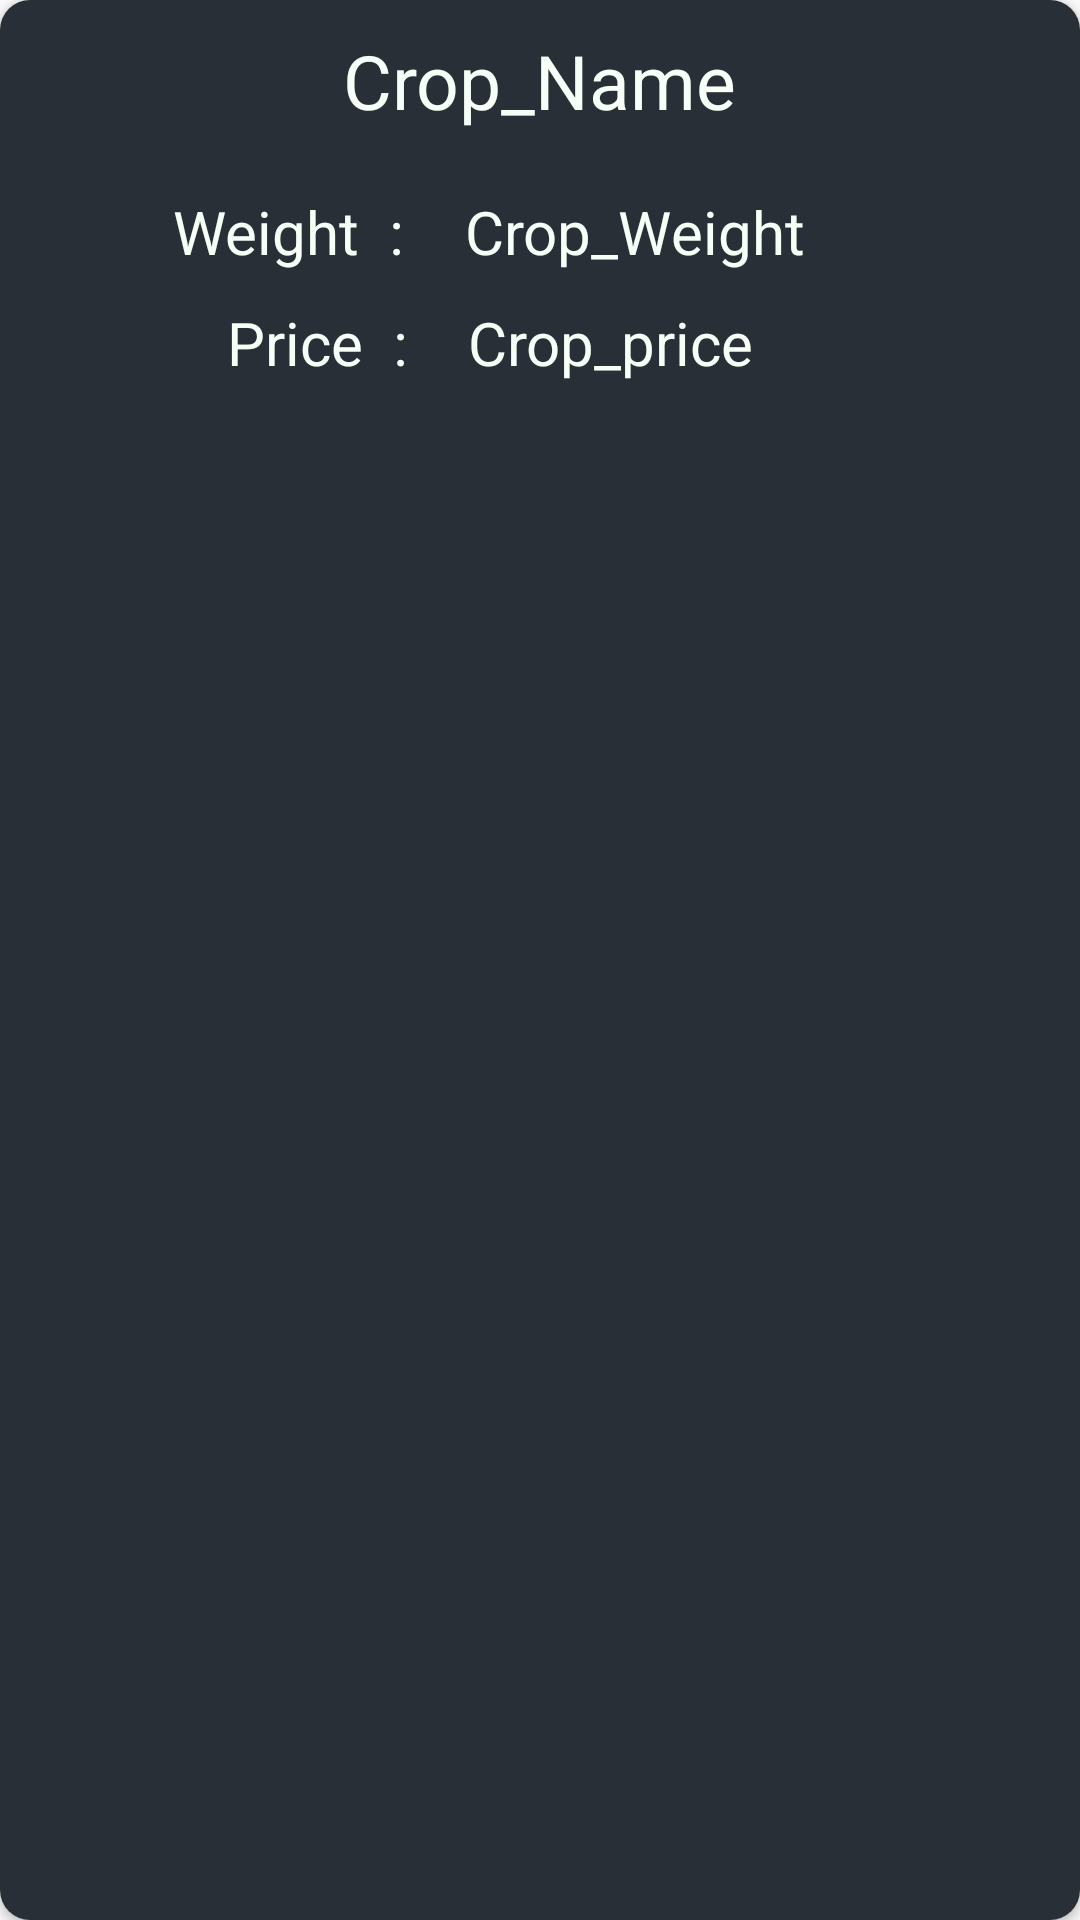

Reconstruct the res/layout file that produces this screen, plus the resources it refers to.
<!-- AndroidManifest.xml: application theme AppTheme -->
<!-- res/layout/my_posts_sample.xml -->
<?xml version="1.0" encoding="utf-8"?>
<androidx.cardview.widget.CardView xmlns:android="http://schemas.android.com/apk/res/android"
    xmlns:app="http://schemas.android.com/apk/res-auto"
    xmlns:tools="http://schemas.android.com/tools"
    android:layout_width="match_parent"
    android:layout_height="wrap_content"
    app:cardCornerRadius="10dp"
    android:padding="5dp"
    android:layout_marginTop="10dp"
    android:layout_marginBottom="5dp"
    android:layout_marginEnd="10dp"
    android:foreground="?android:attr/selectableItemBackground"
    android:layout_marginStart="10dp"
    android:id="@+id/parent_layout_my_posts">

    <LinearLayout
        android:layout_width="match_parent"
        android:orientation="vertical"
        android:layout_height="match_parent"
        android:background="@color/gunmetal"
        >

        <TextView
            android:id="@+id/tvCropNameMyPosts"
            android:layout_marginTop="10dp"
            android:layout_width="wrap_content"
            android:layout_height="wrap_content"
            android:layout_marginBottom="20dp"
            android:layout_gravity="center"
            android:text="Crop_Name"
            android:textAppearance="@style/TextAppearance.AppCompat.Medium"
            android:textColor="@color/mentCream"
            android:textSize="25dp"
             />

        <LinearLayout
            android:layout_width="match_parent"
            android:layout_height="wrap_content"
            android:layout_marginBottom="10dp"
            android:gravity="center"
            android:orientation="horizontal">

            <TextView
                android:id="@+id/tv_weight"
                android:layout_width="wrap_content"
                android:layout_height="wrap_content"
                android:layout_marginEnd="20dp"
                android:text="Weight  :"
                android:textColor="@color/mentCream"
                android:textSize="20sp" />

            <TextView
                android:id="@+id/tvCropWeightMyPosts"
                android:layout_width="wrap_content"
                android:layout_height="wrap_content"
                android:layout_marginEnd="10dp"
                android:text="Crop_Weight"
                android:textColor="@color/mentCream"
                android:textSize="20sp" />
            <TextView
                android:layout_width="wrap_content"
                android:layout_height="wrap_content"
                android:text="Kg"
                android:layout_gravity="end"
                android:textColor="@color/gunmetal"
                android:textSize="20sp"
                />

        </LinearLayout>
        <LinearLayout
            android:layout_width="match_parent"
            android:layout_height="wrap_content"
            android:gravity="center"
            android:layout_marginBottom="5dp"
            android:orientation="horizontal">

            <TextView
                android:id="@+id/tv_price"
                android:layout_width="wrap_content"
                android:layout_height="wrap_content"
                android:layout_marginEnd="20dp"
                android:text="Price  :"
                android:textColor="@color/mentCream"
                android:textSize="20sp" />

            <TextView
                android:id="@+id/tvCropPriceMyPosts"
                android:layout_width="wrap_content"
                android:layout_height="wrap_content"
                android:layout_marginEnd="10dp"
                android:text="Crop_price"
                android:textColor="@color/mentCream"
                android:textSize="20sp" />
            <TextView
                android:layout_width="wrap_content"
                android:layout_height="wrap_content"
                android:text="Rs"
                android:layout_gravity="end"
                android:textColor="@color/gunmetal"
                android:textSize="20sp"
                />

        </LinearLayout>

    </LinearLayout>
</androidx.cardview.widget.CardView>
<!-- resources referenced by this layout -->
<resources>
  <color name="gunmetal">#292F36</color>
  <color name="mentCream">#F7FFF7</color>
  <style name="AppTheme" parent="Theme.AppCompat.Light.NoActionBar">
          
          <item name="colorPrimary">@color/colorPrimary</item>
          <item name="colorPrimaryDark">@color/colorPrimaryDark</item>
          <item name="colorAccent">@color/colorAccent</item>
          <item name="android:homeAsUpIndicator">@drawable/ic_arrow_left</item>
          <item name="android:windowContentTransitions">true</item>
      </style>
  <color name="colorPrimary">#292F36</color>
  <color name="colorPrimaryDark">#292F36</color>
  <color name="colorAccent">#2CDA9D</color>
</resources>
